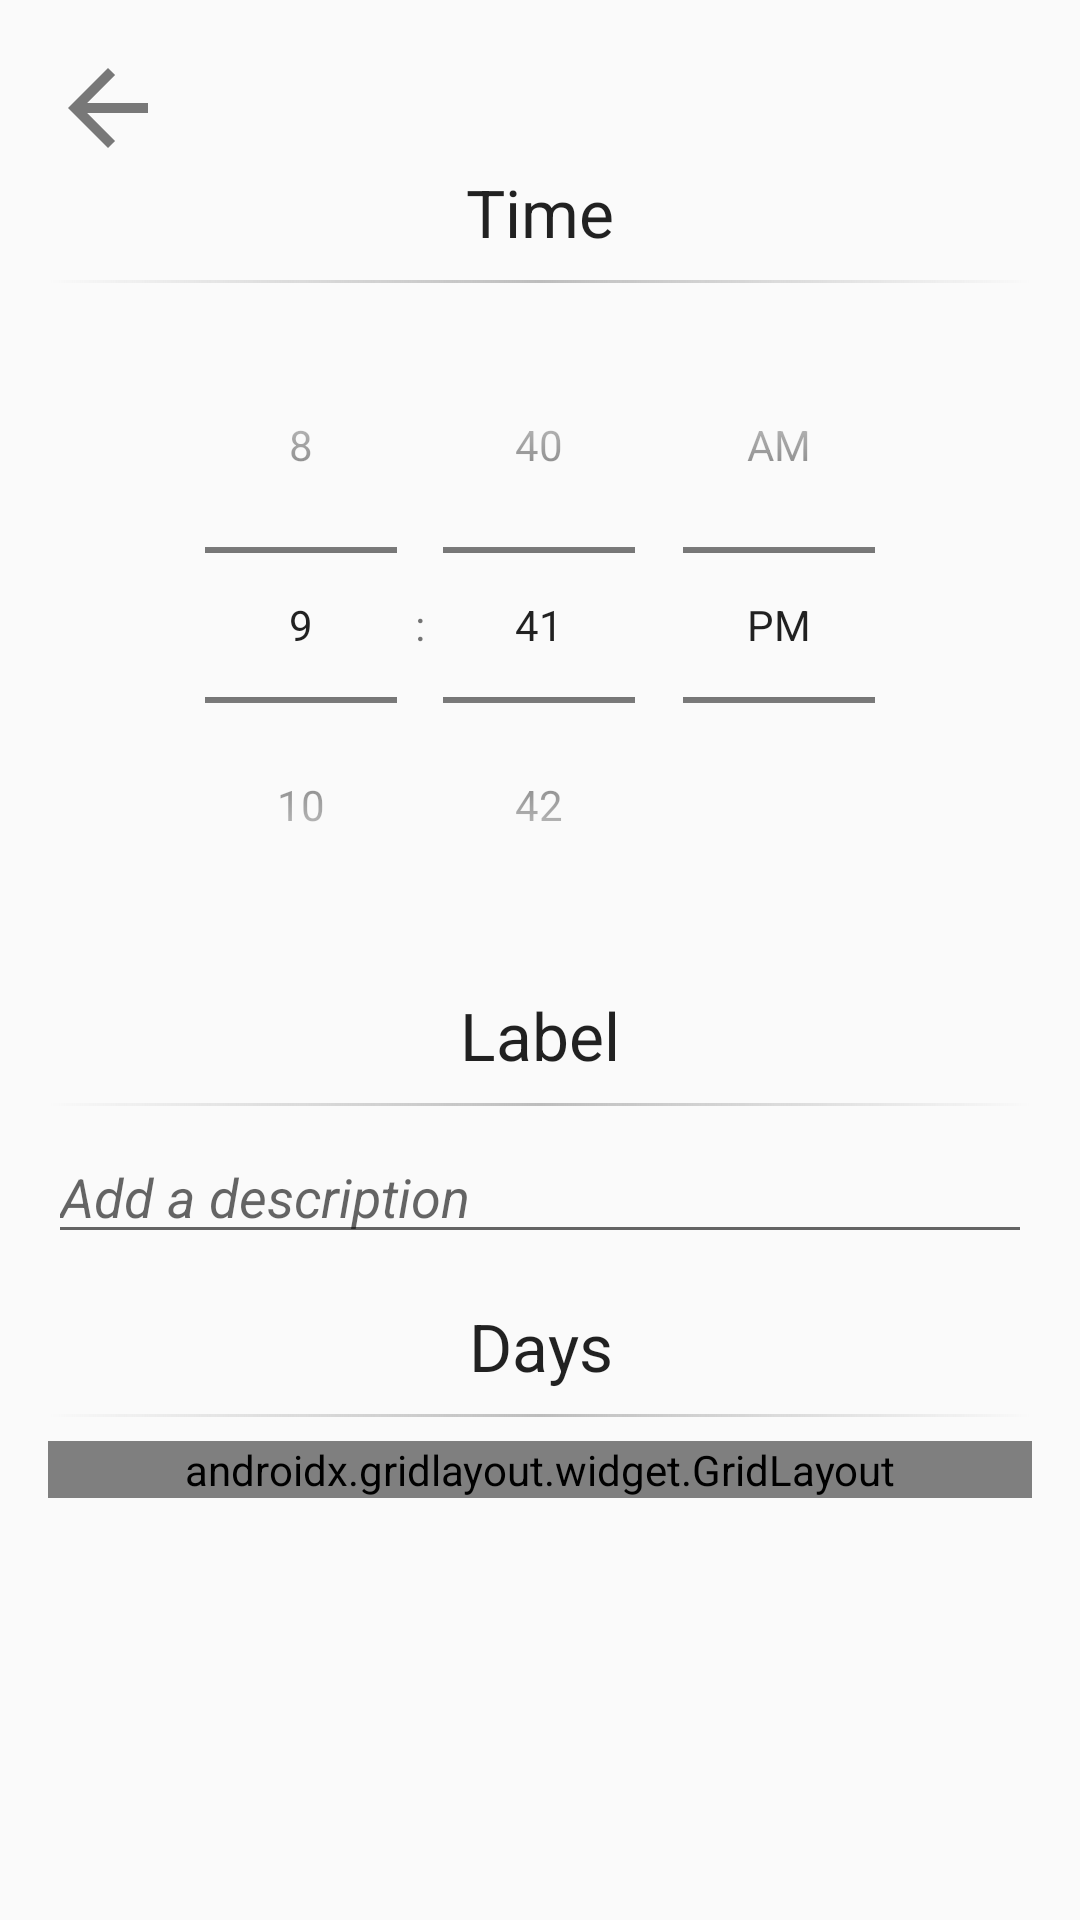

Write the Android layout XML for this screen, with the resource values it uses.
<!-- AndroidManifest.xml: activity theme AppTheme -->
<!-- res/layout/fragment_add_edit_alarm.xml -->
<?xml version="1.0" encoding="utf-8"?>
<ScrollView xmlns:android="http://schemas.android.com/apk/res/android"
    xmlns:tools="http://schemas.android.com/tools"
    android:layout_width="match_parent"
    android:layout_height="wrap_content"
    xmlns:app="http://schemas.android.com/apk/res-auto"
    tools:context=".AddEditAlarmFragment"
    android:scrollbarStyle="outsideOverlay">

    <LinearLayout
        android:orientation="vertical"
        android:layout_width="match_parent"
        android:layout_height="wrap_content"
        android:paddingTop="16dp"
        android:paddingBottom="16dp"
        android:paddingLeft="16dp"
        android:paddingRight="16dp">

        <ImageView
            android:id="@+id/backBtn8"
            android:layout_width="40dp"
            android:layout_height="40dp"
            android:src="@drawable/ic_baseline_arrow_back_24"/>

        <TextView
            android:layout_width="match_parent"
            android:layout_height="wrap_content"
            android:textAppearance="?android:attr/textAppearanceLarge"
            android:layout_marginBottom="8dp"
            android:text="@string/time"
            tools:text="Time"
            android:textAlignment="center"/>

        <View
            android:layout_width="match_parent"
            android:layout_height="1dp"
            android:layout_marginBottom="8dp"
            android:background="@drawable/divider" />

        <TimePicker
            android:id="@+id/edit_alarm_time_picker"
            android:layout_width="wrap_content"
            android:layout_height="wrap_content"
            android:layout_gravity="center"
            android:layout_marginBottom="16dp"
            android:timePickerMode="spinner"
            tools:targetApi="lollipop" />

        <TextView
            android:layout_width="match_parent"
            android:layout_height="wrap_content"
            android:textAppearance="?android:attr/textAppearanceLarge"
            android:layout_marginBottom="8dp"
            android:text="@string/label"
            tools:text="Reminder Description"
            android:textAlignment="center"/>

        <View
            android:layout_width="match_parent"
            android:layout_height="1dp"
            android:layout_marginBottom="8dp"
            android:background="@drawable/divider" />

        <EditText
            android:id="@+id/edit_alarm_label"
            android:layout_width="match_parent"
            android:layout_height="wrap_content"
            android:inputType="textCapWords"
            android:maxLength="15"
            android:textColor="#757575"
            android:textStyle="italic"
            android:hint="Add a description"
            android:layout_marginBottom="16dp" />

        <TextView
            android:layout_width="match_parent"
            android:layout_height="wrap_content"
            android:textAppearance="?android:attr/textAppearanceLarge"
            android:layout_marginBottom="8dp"
            android:text="Days"
            tools:text="Days"
            android:textAlignment="center"/>

        <View
            android:layout_width="match_parent"
            android:layout_height="1dp"
            android:layout_marginBottom="8dp"
            android:background="@drawable/divider" />

        <androidx.gridlayout.widget.GridLayout
            android:layout_width="match_parent"
            android:layout_height="wrap_content"
            app:columnCount="2">

            <TextView
                android:layout_width="wrap_content"
                android:layout_height="wrap_content"
                app:layout_gravity="center_vertical|fill_horizontal"
                android:layout_marginBottom="8dp"
                android:text="Monday"
                tools:text="Monday"
                />

            <CheckBox
                android:id="@+id/edit_alarm_mon"
                android:layout_width="wrap_content"
                android:layout_height="wrap_content"
                android:layout_marginBottom="8dp"
                app:layout_gravity="center_vertical"/>

            <TextView
                android:layout_width="wrap_content"
                android:layout_height="wrap_content"
                app:layout_gravity="center_vertical|fill_horizontal"
                android:layout_marginBottom="8dp"
                android:text="Tuesday"
                tools:text="Tuesday"
                />

            <CheckBox
                android:id="@+id/edit_alarm_tues"
                android:layout_width="wrap_content"
                android:layout_height="wrap_content"
                android:layout_marginBottom="8dp"
                app:layout_gravity="center_vertical"/>

            <TextView
                android:layout_width="wrap_content"
                android:layout_height="wrap_content"
                app:layout_gravity="center_vertical|fill_horizontal"
                android:layout_marginBottom="8dp"
                android:text="Wednesday"
                tools:text="Wednesday"
                />

            <CheckBox
                android:id="@+id/edit_alarm_wed"
                android:layout_width="wrap_content"
                android:layout_height="wrap_content"
                android:layout_marginBottom="8dp"
                app:layout_gravity="center_vertical"/>

            <TextView
                android:layout_width="wrap_content"
                android:layout_height="wrap_content"
                app:layout_gravity="center_vertical|fill_horizontal"
                android:layout_marginBottom="8dp"
                android:text="Thursday"
                tools:text="Thursday"
                />

            <CheckBox
                android:id="@+id/edit_alarm_thurs"
                android:layout_width="wrap_content"
                android:layout_height="wrap_content"
                android:layout_marginBottom="8dp"
                app:layout_gravity="center_vertical"/>

            <TextView
                android:layout_width="wrap_content"
                android:layout_height="wrap_content"
                app:layout_gravity="center_vertical|fill_horizontal"
                android:layout_marginBottom="8dp"
                android:text="Friday"
                tools:text="Friday"
                />

            <CheckBox
                android:id="@+id/edit_alarm_fri"
                android:layout_width="wrap_content"
                android:layout_height="wrap_content"
                android:layout_marginBottom="8dp"
                app:layout_gravity="center_vertical"/>

            <TextView
                android:layout_width="wrap_content"
                android:layout_height="wrap_content"
                app:layout_gravity="center_vertical|fill_horizontal"
                android:layout_marginBottom="8dp"
                android:text="Saturday"
                tools:text="Saturday"
                />

            <CheckBox
                android:id="@+id/edit_alarm_sat"
                android:layout_width="wrap_content"
                android:layout_height="wrap_content"
                android:layout_marginBottom="8dp"
                app:layout_gravity="center_vertical"/>

            <TextView
                android:layout_width="wrap_content"
                android:layout_height="wrap_content"
                app:layout_gravity="center_vertical|fill_horizontal"
                android:layout_marginBottom="8dp"
                android:text="Sunday"
                tools:text="Sunday"
                />

            <CheckBox
                android:id="@+id/edit_alarm_sun"
                android:layout_width="wrap_content"
                android:layout_height="wrap_content"
                android:layout_marginBottom="8dp"
                app:layout_gravity="center_vertical"/>


        </androidx.gridlayout.widget.GridLayout>

    </LinearLayout>

</ScrollView>
<!-- resources referenced by this layout -->
<resources>
  <!-- drawable divider (drawable) -->
  <?xml version="1.0" encoding="utf-8"?>
  <shape xmlns:android="http://schemas.android.com/apk/res/android"
      android:shape="rectangle">
  
      <gradient
          android:angle="0"
          android:startColor="@android:color/transparent"
          android:centerColor="#BDBDBD"
          android:endColor="@android:color/transparent"
          android:type="linear" />
  
  </shape>
  <!-- drawable ic_baseline_arrow_back_24 (drawable) -->
  <vector android:autoMirrored="true" android:height="24dp"
      android:tint="#787878" android:viewportHeight="24"
      android:viewportWidth="24" android:width="24dp" xmlns:android="http://schemas.android.com/apk/res/android">
      <path android:fillColor="@android:color/white" android:pathData="M20,11H7.83l5.59,-5.59L12,4l-8,8 8,8 1.41,-1.41L7.83,13H20v-2z"/>
  </vector>
  <string name="label">Label</string>
  <string name="time">Time</string>
  <style name="AppTheme" parent="Theme.AppCompat.Light.DarkActionBar">
          <item name="colorAccent">@color/colorPrimary</item>
      </style>
  <color name="colorPrimary">#14746f</color>
</resources>
